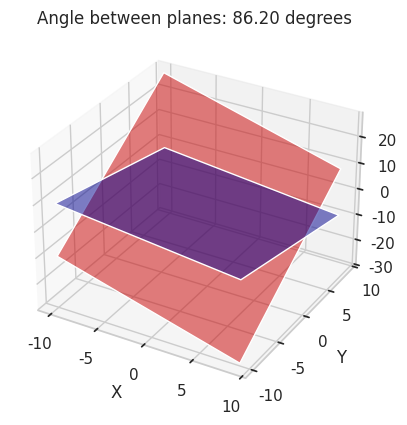

Here is the Python script that generated this plot:
import numpy as np
import seaborn as sns
import matplotlib.pyplot as plt
from mpl_toolkits.mplot3d import Axes3D

# Apply Seaborn style
sns.set(style="whitegrid")

# Define the normal vectors of the planes
normal_vector1 = np.array([2, 3, 5])
normal_vector2 = np.array([1, -2, 1])

# Calculate the angle between the planes
cos_theta = np.dot(normal_vector1, normal_vector2) / (np.linalg.norm(normal_vector1) * np.linalg.norm(normal_vector2))
angle = np.arccos(cos_theta)

# Convert the angle to degrees
angle_degrees = np.degrees(angle)

# Print the angle
print(f"The angle between the planes is {angle_degrees:.2f} degrees")

# Plot the planes and the angle
fig = plt.figure()
ax = fig.add_subplot(111, projection='3d')

# Define the planes
xx, yy = np.meshgrid(range(-10, 10), range(-10, 10))
z1 = (-normal_vector1[0] * xx - normal_vector1[1] * yy) * 1. / normal_vector1[2]
z2 = (-normal_vector2[0] * xx - normal_vector2[1] * yy) * 1. / normal_vector2[2]

# Plot the planes
ax.plot_surface(xx, yy, z1, alpha=0.5, rstride=100, cstride=100, color='blue')
ax.plot_surface(xx, yy, z2, alpha=0.5, rstride=100, cstride=100, color='red')

# Set labels
ax.set_xlabel('X')
ax.set_ylabel('Y')
ax.set_zlabel('Z')

# Show the plot
plt.title(f'Angle between planes: {angle_degrees:.2f} degrees')
plt.show()